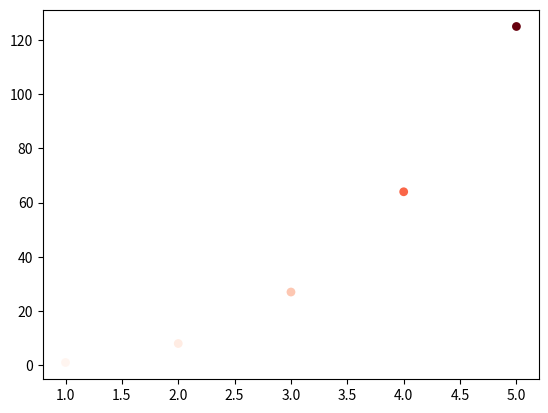

Write Python code to recreate this figure.
import matplotlib.pyplot as plt

x_values = [1,2,3,4,5]
y_values = [x ** 3 for x in x_values]

plt.scatter(x_values,y_values,c = y_values,edgecolors='none',s=40,cmap=plt.cm.Reds)

plt.show()